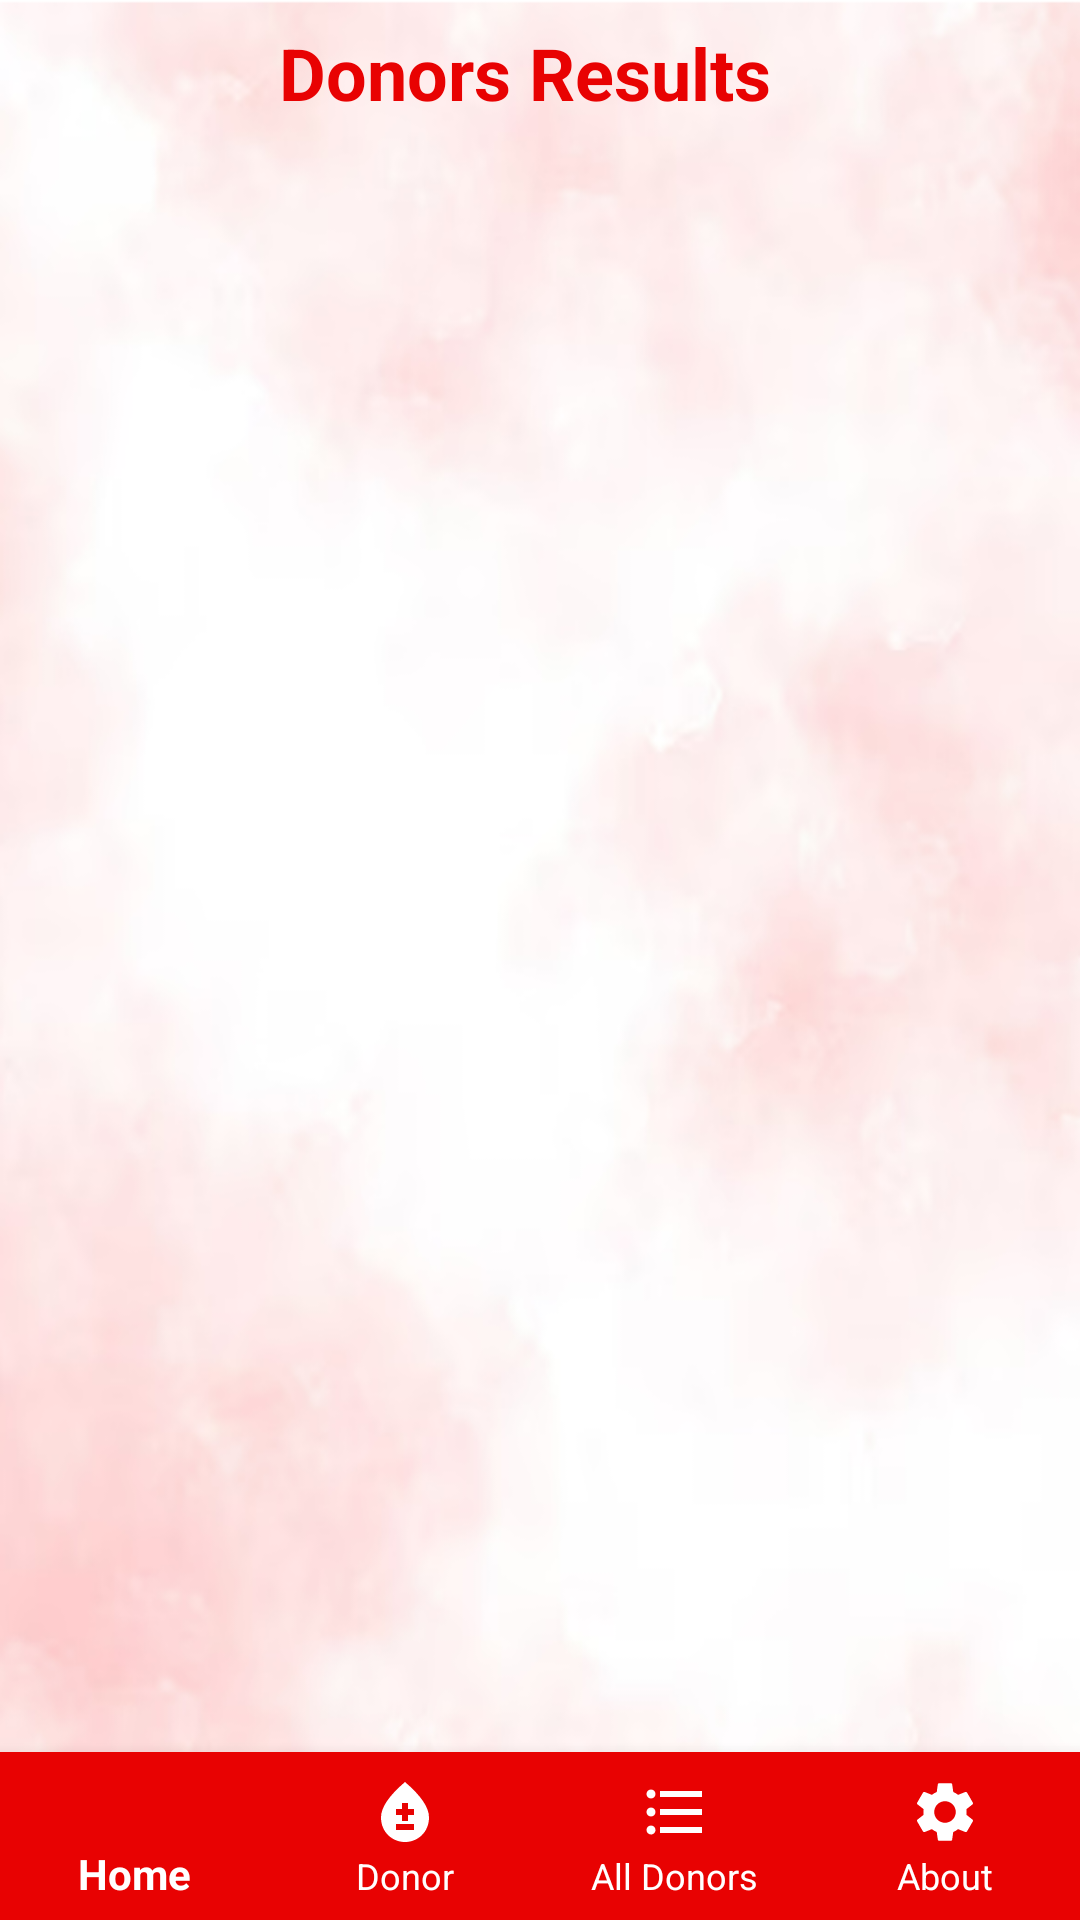

Write the Android layout XML for this screen, with the resource values it uses.
<!-- AndroidManifest.xml: application theme Theme.BloodUp -->
<!-- res/layout/activity_see_all_donors.xml -->
<?xml version="1.0" encoding="utf-8"?>
<RelativeLayout xmlns:android="http://schemas.android.com/apk/res/android"
    xmlns:app="http://schemas.android.com/apk/res-auto"
    xmlns:tools="http://schemas.android.com/tools"
    android:layout_width="wrap_content"
    android:layout_height="wrap_content"
    android:background="@drawable/blood_background"
    android:orientation="vertical"
    tools:context=".Donors">
    <TextView
        android:id="@+id/allDonorsResults"
        android:layout_width="match_parent"
        android:layout_height="wrap_content"
        android:layout_marginStart="16dp"
        android:layout_marginTop="8dp"
        android:layout_marginEnd="26dp"
        android:layout_marginBottom="8dp"
        android:text="@string/donors_results"
        android:textAlignment="center"
        android:textColor="@color/red"
        android:textSize="24sp"
        android:textStyle="bold"
        app:layout_constraintEnd_toEndOf="parent"
        app:layout_constraintStart_toStartOf="parent" />
        <ListView
            android:id="@+id/AllDonorsList"
            android:layout_width="match_parent"
            android:layout_height="match_parent"
            android:layout_marginTop="51dp"
            android:layout_marginBottom="65dp"
            app:layout_constraintBottom_toBottomOf="parent"
            app:layout_constraintStart_toStartOf="parent"
            app:layout_constraintTop_toBottomOf="@+id/allDonorsResults" />

    <com.google.android.material.bottomnavigation.BottomNavigationView
        android:id="@+id/bottom_navigation"
        android:layout_width="match_parent"
        android:layout_height="wrap_content"
        android:layout_alignParentBottom="true"
        app:itemIconTint="@color/white"
        app:itemTextColor="@color/white"
        app:labelVisibilityMode="labeled"
        app:layout_constraintEnd_toEndOf="parent"
        app:layout_constraintStart_toStartOf="parent"
        android:background="@color/red"
        app:menu="@menu/bottomnav_hospital" />

</RelativeLayout>
<!-- resources referenced by this layout -->
<resources>
  <color name="red">#E80202</color>
  <color name="white">#FFFFFFFF</color>
  <!-- drawable blood_background: png bitmap (drawable, 168725 bytes) -->
  <string name="donors_results">Donors Results</string>
  <style name="Theme.BloodUp" parent="Theme.AppCompat.Light.DarkActionBar">
          
          <item name="colorPrimary">@android:color/holo_red_dark</item>
          <item name="colorPrimaryDark">@android:color/holo_red_dark</item>
          <item name="colorAccent">@color/teal_200</item>
          
      </style>
  <color name="teal_200">#FF03DAC5</color>
</resources>
